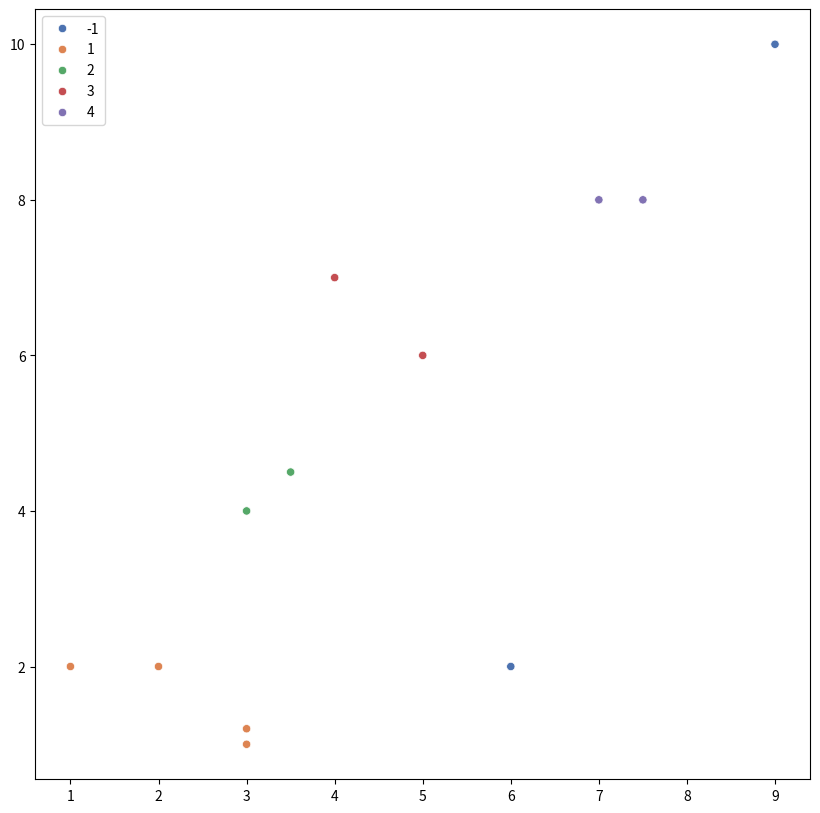

Recreate this plot in Python.
import numpy as np
import seaborn as sns
import matplotlib.pyplot as plt


def dbscan(data, eps, minPts):
    # Start with all points labeled as 0
    labels = [0] * len(data)
    # Initial cluster setup
    cluster_index = 0

    # Main loop to find new core points
    for p in range(0, len(data)):
        # We only want to do something if a point hasn't be processed yet
        if not (labels[p] == 0):
            continue
        # Get the neighbors of p within the eps distance
        neighbor_points_indexes = region_query(data, p, eps)

        # Our point p doesn't have enough neighbours, so it's noise (-1)
        if len(neighbor_points_indexes) < minPts:
            labels[p] = -1
        else:
            # If it's not noise, we create a new cluster and expand it
            cluster_index += 1
            expand_cluster(
                data, labels, p, neighbor_points_indexes, cluster_index, eps, minPts
            )

    return labels


def expand_cluster(
    data, labels, p, neighbor_points_indexes, cluster_index, eps, minPts
):
    # Our core point gets the label of the current cluster
    labels[p] = cluster_index

    # This is (maybe) clever to avoid recursion. Create a FIFO queue to process all the neighbors.
    i = 0
    while i < len(neighbor_points_indexes):
        # Get the next neighbour's index from queue
        current_neighbour_point_index = neighbor_points_indexes[i]

        # Two cases:
        # 1. The neighbour point was noise when we checked for core point, so we know it didn't have
        # enough neighbours. But because it's in the neighbour list, we label it as part of the current
        # cluster
        # 2. The neighbour point was not labeled as part of another cluster, so we label it as part of the
        # current cluster as well.
        if labels[current_neighbour_point_index] == -1:
            labels[current_neighbour_point_index] = cluster_index
        elif labels[current_neighbour_point_index] == 0:
            labels[current_neighbour_point_index] = cluster_index
            # Look for the neighbours of the current neighbour point that we just added
            additional_neighbours = region_query(
                data, current_neighbour_point_index, eps
            )
            # If the current neighbour point has enough neighbours, we add them to the queue
            if len(additional_neighbours) >= minPts:
                neighbor_points_indexes = (
                    neighbor_points_indexes + additional_neighbours
                )
        # Next item in our fake queue
        i += 1


def region_query(data, p, eps):
    neighbors = []
    # Loop over all points in the dataset and when the distance is less than eps, add to neighbors
    # This is probably too inefficient, probably I don't need to loop over all points in `data` here, really
    for current_data_point_index in range(0, len(data)):
        if np.linalg.norm(data[p] - data[current_data_point_index]) < eps:
            neighbors.append(current_data_point_index)
    return neighbors


data = np.array(
    [
        [1, 2],
        [2, 2],
        [3, 1],
        [3, 1.2],
        [3, 4],
        [3.5, 4.5],
        [5, 6],
        [6, 2],
        [7, 8],
        [4, 7],
        [7.5, 8],
        [9, 10],
    ]
)

my_labels = dbscan(data, eps=2, minPts=2)
print(my_labels)

plt.rcParams["figure.figsize"] = [10, 10]
sns.scatterplot(x=data[:, 0], y=data[:, 1], hue=my_labels, palette="deep")
plt.show()
